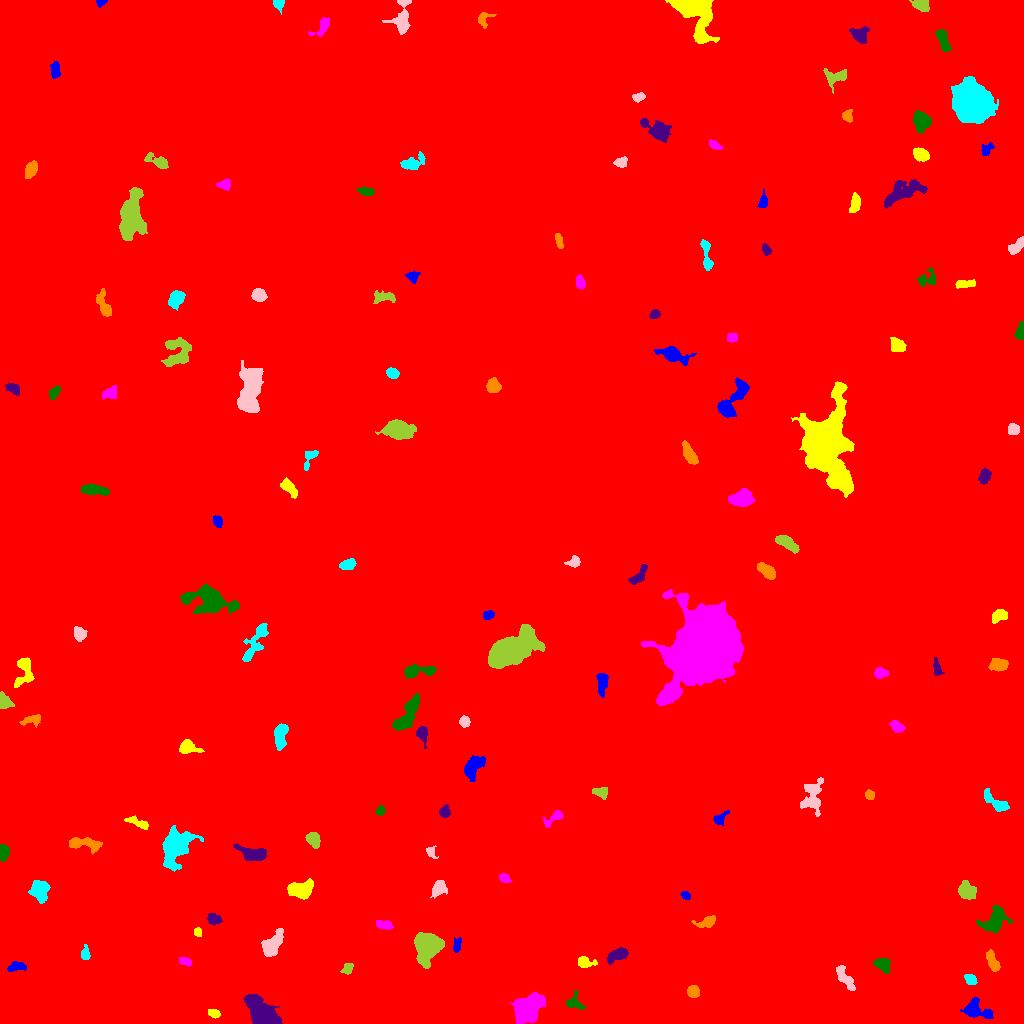

Source data for this figure (header and first rows):
ID, X, Y, A, B, theta, total_flux, mu_max, mu_median, mu_mean, R_fwhm, R_e, R10, R90, x_start, x_end, y_start, y_end, area, greylevel
0, 508.2, 508.9, 302.5, 291.9, 0.6687, 3206031, 28.0, 3.0, 3.253, 18.88, 263.4, 98.74, 432.4, 0, 1023, 0, 1023, 985441, 3.253
1, 974.6, 14.23, 6.478, 4.267, -0.2863, 1182, 9.0, 3.0, 3.311, 5.441, 5.262, 2.111, 8.867, 960, 993, 5, 26, 357, 11.31
2, 213.8, 9.991, 3.143, 1.845, -0.3588, 321.0, 7.0, 3.0, 3.242, 3.478, 3.09, 1.128, 4.853, 208, 220, 5, 14, 99, 15.24
3, 527.9, 14.68, 7.517, 5.307, 0.8346, 5984, 20.0, 7.0, 8.175, 9.541, 7.838, 3.141, 12.42, 509, 545, 0, 31, 732, 16.17
4, 573.3, 20.72, 3.997, 3.577, -0.2809, 475.0, 8.0, 2.0, 2.669, 3.742, 3.7, 1.382, 6.308, 566, 585, 14, 33, 178, 10.67
5, 262.8, 7.627, 6.522, 4.583, -0.7224, 18840, 114.0, 9.0, 25.63, 6.433, 5.89, 2.326, 10.62, 243, 282, 0, 29, 735, 32.63
6, 693.1, 32.1, 2.861, 2.704, -0.9771, 1442, 23.0, 9.0, 10.15, 4.297, 3.613, 1.382, 5.67, 687, 699, 26, 38, 142, 17.15
7, 970.5, 44.28, 2.965, 2.303, -0.6603, 560.0, 9.0, 5.0, 4.706, 4.406, 3.385, 1.382, 5.202, 964, 977, 39, 49, 119, 17.71
8, 845.1, 45.24, 7.272, 2.453, -0.9642, 872.0, 7.0, 3.0, 3.433, 6.024, 5.046, 1.954, 7.818, 836, 855, 33, 58, 254, 11.43
9, 347.4, 54.91, 3.158, 2.385, 0.9095, 291.0, 4.0, 3.0, 2.645, 5.47, 3.523, 1.493, 5.232, 340, 353, 49, 60, 110, 10.65
10, 72.64, 47.85, 3.199, 2.418, 0.9044, 392.0, 7.0, 3.0, 3.136, 3.989, 3.241, 1.262, 5.232, 67, 80, 42, 59, 125, 11.14
11, 16.77, 56.64, 4.884, 2.24, 0.1093, 418.0, 5.0, 3.0, 2.75, 5.352, 4.029, 1.596, 6.05, 7, 26, 52, 62, 152, 10.75
12, 584.5, 61.42, 4.14, 2.53, -0.1869, 470.0, 8.0, 2.0, 2.883, 4.26, 3.613, 1.382, 5.997, 578, 597, 56, 67, 163, 10.88
13, 185, 61.97, 3.033, 1.607, -0.4293, 185.0, 4.0, 2.0, 1.832, 4.184, 2.877, 1.128, 4.478, 179, 191, 57, 66, 101, 10.83
14, 883, 58.24, 4.105, 2.866, -0.6791, 769.0, 9.0, 4.0, 3.884, 4.951, 4.26, 1.596, 6.747, 873, 890, 50, 65, 198, 11.88
15, 617.1, 68.43, 5.961, 2.631, 0.4243, 857.0, 6.0, 4.0, 3.678, 7.203, 4.983, 2.111, 7.464, 607, 628, 59, 76, 233, 11.68
16, 992.7, 61.65, 5.486, 2.303, -1.141, 661.0, 7.0, 3.0, 3.256, 5.499, 4.514, 1.784, 6.864, 986, 1000, 52, 74, 203, 12.26
17, 84.98, 68.74, 3.007, 1.881, 1.563, 341.0, 8.0, 3.0, 3.1, 3.7, 2.821, 1.128, 4.583, 81, 90, 64, 79, 110, 12.1
18, 271.4, 77.52, 6.203, 3.387, 0.9388, 2104, 16.0, 4.0, 5.465, 5.836, 5.232, 2.034, 8.704, 261, 283, 67, 95, 385, 16.46
19, 427.6, 77.81, 5.367, 5.067, 1.29, 18166, 108.0, 13.0, 25.16, 6.283, 6.129, 2.394, 10.76, 414, 444, 55, 91, 722, 33.16
20, 525.8, 72.41, 5.896, 2.297, -1.462, 572.0, 6.0, 3.0, 2.711, 6.103, 4.583, 1.871, 7.024, 520, 531, 61, 85, 211, 10.71
21, 456.8, 77.73, 3.648, 1.754, 1.407, 290.0, 6.0, 2.0, 2.685, 4.029, 3.09, 1.128, 4.951, 453, 461, 71, 86, 108, 11.69
22, 197.7, 91.4, 2.147, 1.743, -1.471, 260.0, 8.0, 4.0, 3.768, 3.385, 2.459, 0.9772, 3.827, 194, 201, 87, 96, 69, 11.77
23, 383.8, 98.71, 4.188, 1.984, -0.1198, 406.0, 6.0, 3.0, 2.921, 5.046, 3.7, 1.493, 5.67, 376, 393, 94, 103, 139, 11.92
24, 994.7, 103, 7.435, 4.888, 0.8466, 2088, 10.0, 5.0, 4.63, 8.649, 6.817, 2.706, 10.49, 976, 1013, 91, 118, 451, 11.63
25, 214.2, 103.8, 3.41, 1.972, -0.2005, 184.0, 5.0, 1.0, 1.287, 2.185, 3.338, 1.128, 5.171, 207, 222, 98, 110, 143, 10.29
26, 707.4, 101.7, 4.94, 2.513, 0.2965, 569.0, 7.0, 3.0, 3.092, 4.754, 3.949, 1.596, 6.408, 691, 715, 96, 108, 184, 11.09
27, 40.01, 133.3, 5.367, 4.156, 1.528, 1401, 10.0, 4.0, 4.133, 6.308, 5.698, 2.111, 8.885, 28, 50, 120, 143, 339, 12.13
28, 438.5, 135.2, 4.113, 3.06, 0.9523, 696.0, 8.0, 3.0, 3.346, 5.323, 4.37, 1.693, 6.979, 430, 447, 125, 143, 208, 12.35
29, 966.6, 132.7, 4.432, 3.556, -0.5656, 1553, 13.0, 5.0, 5.71, 5.754, 5.015, 1.954, 7.919, 958, 976, 124, 143, 272, 14.71
30, 930.9, 133.9, 6.937, 1.899, -1.482, 245.0, 5.0, 1.0, 1.541, 3.432, 3.241, 1.262, 5.382, 926, 936, 119, 143, 159, 10.54
31, 685.5, 128.2, 2.042, 1.614, -0.6979, 201.0, 7.0, 2.0, 2.716, 2.877, 2.257, 0.7979, 3.656, 680, 690, 124, 132, 74, 11.72
32, 300.5, 133.6, 5.987, 3.836, 0.1324, 2534, 15.0, 6.0, 6.634, 6.864, 5.917, 2.394, 9.474, 287, 313, 124, 145, 382, 13.63
33, 503.9, 146, 2.448, 1.712, -0.4725, 177.0, 6.0, 1.0, 1.844, 2.932, 2.326, 0.7979, 4.107, 499, 511, 141, 150, 96, 10.84
34, 3.582, 171.3, 4.229, 2.108, 1.499, 558.0, 8.0, 4.0, 3.796, 5.015, 3.785, 1.493, 5.89, 0, 9, 162, 179, 147, 11.8
35, 253, 169.4, 7.462, 3.382, -0.1713, 790.0, 6.0, 2.0, 2.358, 6.817, 5.67, 2.185, 8.704, 233, 266, 163, 180, 335, 11.36
36, 84.88, 179.4, 9.35, 2.771, -0.09808, 982.0, 7.0, 3.0, 3.117, 6.283, 5.441, 2.185, 8.556, 69, 102, 169, 186, 315, 11.12
37, 175.4, 177.4, 8.704, 5.907, 1.155, 6486, 29.0, 5.0, 7.498, 6.308, 7.632, 2.764, 13.8, 162, 203, 152, 198, 865, 14.5
38, 430.6, 171.7, 3.094, 2.134, -1.042, 221.0, 5.0, 2.0, 2.255, 3.29, 2.821, 1.128, 4.853, 426, 438, 165, 178, 98, 10.26
39, 313.6, 183.8, 3.826, 2.828, -1.122, 858.0, 10.0, 4.0, 4.588, 5.293, 4.26, 1.693, 6.604, 305, 320, 175, 191, 187, 13.59
40, 760.7, 191.4, 6.243, 4.992, -1.559, 14942, 86.0, 6.0, 17.25, 6.333, 6.206, 2.394, 11.51, 747, 778, 176, 218, 866, 25.25
41, 719.7, 205, 4.04, 2.273, 0.7274, 412.0, 7.0, 3.0, 3.145, 4.107, 3.432, 1.382, 5.47, 713, 729, 198, 213, 131, 12.15
42, 138.3, 200.6, 6.597, 1.928, -0.3784, 363.0, 5.0, 2.0, 2.148, 4.222, 3.989, 1.493, 6.433, 124, 148, 194, 208, 169, 10.15
43, 554.1, 205.8, 6.202, 2.416, 0.6155, 386.0, 6.0, 2.0, 2.284, 4.297, 3.949, 1.493, 6.383, 542, 563, 196, 213, 169, 10.28
44, 380.1, 212.3, 2.283, 2.058, 0.8773, 365.0, 9.0, 4.0, 4.451, 3.478, 2.764, 1.128, 4.334, 375, 385, 208, 218, 82, 14.45
45, 444.7, 211.6, 3.01, 2.546, 1.466, 590.0, 9.0, 5.0, 4.958, 4.652, 3.613, 1.382, 5.441, 439, 450, 206, 219, 119, 11.96
46, 869.6, 228.4, 2.279, 2.106, -0.8877, 357.0, 8.0, 4.0, 4.057, 3.949, 2.821, 1.128, 4.37, 865, 874, 224, 234, 88, 15.06
47, 995, 221.6, 8.715, 2.976, -0.644, 942.0, 7.0, 3.0, 3.541, 6.18, 5.499, 2.111, 8.273, 984, 1009, 212, 235, 266, 10.54
48, 812.3, 225.7, 8.583, 4.898, 1.465, 1526, 11.0, 3.0, 3.346, 4.514, 6.155, 2.185, 10.2, 800, 823, 207, 246, 456, 11.35
49, 601, 231.1, 3.602, 2.319, -0.1282, 410.0, 7.0, 3.0, 2.808, 3.909, 3.568, 1.382, 5.642, 592, 607, 224, 236, 146, 11.81
50, 379, 264.8, 4.768, 2.825, 0.3864, 909.0, 9.0, 4.0, 3.835, 5.499, 4.652, 1.784, 7.247, 367, 387, 257, 272, 237, 11.84
51, 473.4, 256.4, 6.521, 3.689, 0.9763, 1621, 9.0, 4.0, 4.699, 7.203, 5.944, 2.459, 9.236, 464, 485, 242, 268, 345, 11.7
52, 187.9, 275.9, 4.705, 3.096, -0.1727, 813.0, 8.0, 3.0, 3.662, 5.917, 4.478, 1.784, 7.024, 179, 204, 270, 284, 222, 11.66
53, 896.5, 297.2, 3.094, 2.093, -0.8847, 334.0, 7.0, 2.0, 2.369, 3.523, 3.141, 1.262, 5.046, 889, 905, 291, 303, 141, 11.37
54, 406.5, 307.3, 10.77, 3.325, 1.025, 2609, 17.0, 5.0, 5.357, 5.441, 6.333, 2.326, 10.3, 392, 419, 293, 331, 487, 13.36
55, 422, 289.8, 4.589, 2.644, -1.355, 618.0, 8.0, 3.0, 3.887, 4.983, 3.827, 1.493, 6.18, 416, 427, 275, 297, 159, 11.89
56, 31.13, 303.5, 5.448, 2.226, 0.224, 383.0, 7.0, 2.0, 2.35, 3.241, 3.868, 1.382, 5.997, 19, 40, 296, 309, 163, 10.35
57, 280.5, 288.9, 6.411, 2.854, 1.418, 1018, 9.0, 3.0, 3.559, 4.886, 5.14, 1.871, 8.311, 274, 288, 273, 300, 286, 11.56
58, 464.5, 301.7, 2.458, 2.271, -1.548, 1028, 24.0, 9.0, 9.261, 3.613, 3.038, 1.128, 4.82, 459, 470, 296, 308, 111, 17.26
59, 4.208, 321.8, 3.476, 2.637, -1.231, 552.0, 9.0, 3.0, 3.228, 4.146, 3.613, 1.382, 5.809, 0, 14, 315, 332, 171, 12.23
... 92 more rows
